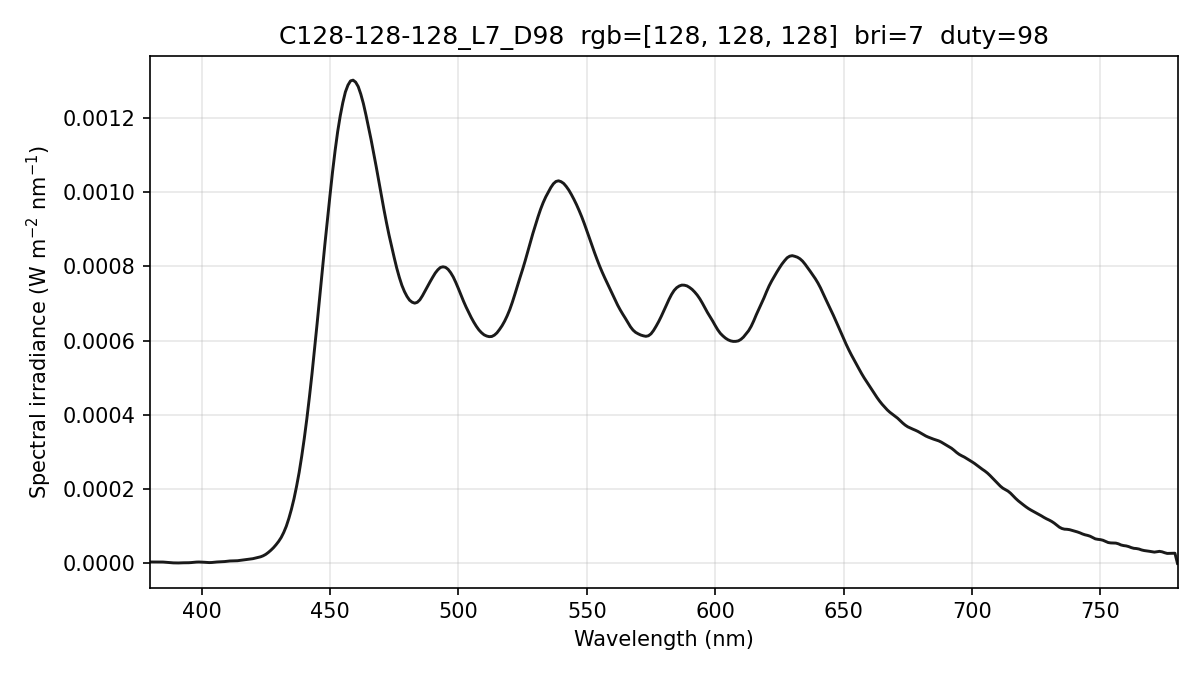

The file beside this chart, header and first rows:
wavelength_nm, spectral_irradiance_W_m2_nm, spectral_irradiance_std_W_m2_nm, spectral_irradiance_uW_cm2_nm, photon_irradiance_photons_m2_s_nm
380, 3.84598093e-06, 1.73682265e-06, 3.84598093e-04, 7.35722421e+12
381, 3.84598093e-06, 1.73682265e-06, 3.84598093e-04, 7.37658532e+12
382, 3.84598093e-06, 1.73682265e-06, 3.84598093e-04, 7.39594644e+12
383, 3.86356322e-06, 1.52593909e-06, 3.86356322e-04, 7.44920737e+12
384, 3.89268141e-06, 1.21234199e-06, 3.89268141e-04, 7.52494539e+12
385, 3.69685166e-06, 1.10293643e-06, 3.69685166e-04, 7.16499715e+12
386, 3.25849249e-06, 1.09602451e-06, 3.25849249e-04, 6.33180157e+12
387, 2.60778493e-06, 1.27349217e-06, 2.60778493e-04, 5.08049472e+12
388, 2.01747935e-06, 1.25643719e-06, 2.01747935e-04, 3.94061577e+12
389, 1.48757615e-06, 9.09321267e-07, 1.48757615e-04, 2.91307775e+12
390, 1.22003403e-06, 4.25121858e-07, 1.22003403e-04, 2.39529947e+12
391, 1.24311785e-06, 6.51124897e-07, 1.24311785e-04, 2.44687806e+12
392, 1.53255071e-06, 1.30414338e-06, 1.53255071e-04, 3.02429525e+12
393, 1.73493260e-06, 1.63432510e-06, 1.73493260e-04, 3.43240421e+12
394, 1.78573125e-06, 1.63789696e-06, 1.78573125e-04, 3.54189424e+12
395, 1.88641607e-06, 1.51936315e-06, 1.88641607e-04, 3.75109316e+12
396, 2.31152660e-06, 1.54780116e-06, 2.31152660e-04, 4.60805177e+12
397, 3.06106254e-06, 1.85204434e-06, 3.06106254e-04, 6.11766902e+12
398, 3.61841358e-06, 2.06116662e-06, 3.61841358e-04, 7.24977528e+12
399, 3.81317626e-06, 1.86961905e-06, 3.81317626e-04, 7.65919354e+12
400, 3.58790881e-06, 1.34988159e-06, 3.58790881e-04, 7.22478047e+12
401, 3.16533462e-06, 9.76933146e-07, 3.16533462e-04, 6.38980004e+12
402, 2.56862383e-06, 6.74039284e-07, 2.56862383e-04, 5.19816221e+12
403, 2.25542544e-06, 4.49647153e-07, 2.25542544e-04, 4.57569205e+12
404, 2.49224180e-06, 3.17920195e-07, 2.49224180e-04, 5.06867923e+12
405, 3.24380429e-06, 2.62544756e-07, 3.24380429e-04, 6.61352401e+12
406, 3.86115396e-06, 3.02574728e-07, 3.86115396e-04, 7.89162465e+12
407, 4.19448370e-06, 7.56472480e-07, 4.19448370e-04, 8.59401660e+12
408, 4.44486613e-06, 1.27753222e-06, 4.44486613e-04, 9.12939749e+12
409, 5.01480147e-06, 1.30657728e-06, 5.01480147e-04, 1.03252439e+13
410, 5.90429051e-06, 8.46881401e-07, 5.90429051e-04, 1.21863835e+13
411, 6.57596936e-06, 4.58920338e-07, 6.57596936e-04, 1.36058247e+13
412, 6.84268260e-06, 4.84521224e-07, 6.84268260e-04, 1.41921071e+13
413, 6.84922934e-06, 5.77343479e-07, 6.84922934e-04, 1.42401652e+13
414, 7.27438244e-06, 3.78357388e-07, 7.27438244e-04, 1.51607169e+13
415, 8.15154953e-06, 2.12969396e-07, 8.15154953e-04, 1.70298780e+13
416, 9.16869349e-06, 5.01907554e-07, 9.16869349e-04, 1.92010091e+13
417, 9.95587651e-06, 3.66228297e-07, 9.95587651e-04, 2.08996409e+13
418, 1.05653368e-05, 6.42172826e-07, 1.05653368e-03, 2.22322233e+13
419, 1.14898654e-05, 9.42198389e-07, 1.14898654e-03, 2.42355138e+13
420, 1.27921868e-05, 7.46738764e-07, 1.27921868e-03, 2.70468911e+13
421, 1.44413939e-05, 3.22324631e-07, 1.44413939e-03, 3.06065571e+13
422, 1.61291423e-05, 2.52535159e-07, 1.61291423e-03, 3.42647046e+13
423, 1.78554319e-05, 6.88466410e-07, 1.78554319e-03, 3.80219157e+13
424, 2.06185163e-05, 8.80703999e-07, 2.06185163e-03, 4.40095102e+13
425, 2.44295572e-05, 9.19755390e-07, 2.44295572e-03, 5.22670265e+13
426, 2.95965820e-05, 1.48342143e-06, 2.95965820e-03, 6.34708663e+13
427, 3.55686918e-05, 1.87448044e-06, 3.55686918e-03, 7.64573137e+13
428, 4.23175245e-05, 1.89217059e-06, 4.23175245e-03, 9.11774184e+13
429, 5.02957875e-05, 1.46934072e-06, 5.02957875e-03, 1.08620594e+14
430, 5.91967367e-05, 8.11834316e-07, 5.91967367e-03, 1.28141407e+14
431, 6.97859973e-05, 9.82409441e-07, 6.97859973e-03, 1.51414974e+14
432, 8.35189372e-05, 1.60662308e-06, 8.35189372e-03, 1.81631836e+14
433, 1.00233627e-04, 1.89113430e-06, 1.00233627e-02, 2.18486501e+14
434, 1.21469982e-04, 1.86043514e-06, 1.21469982e-02, 2.65388417e+14
435, 1.46031673e-04, 1.78959306e-06, 1.46031673e-02, 3.19786101e+14
436, 1.74457888e-04, 1.68166513e-06, 1.74457888e-02, 3.82913226e+14
437, 2.07860033e-04, 1.44356383e-06, 2.07860033e-02, 4.57273145e+14
438, 2.45218312e-04, 9.71116990e-07, 2.45218312e-02, 5.40692414e+14
439, 2.88733293e-04, 7.40483496e-07, 2.88733293e-02, 6.38093987e+14
... 341 more rows
